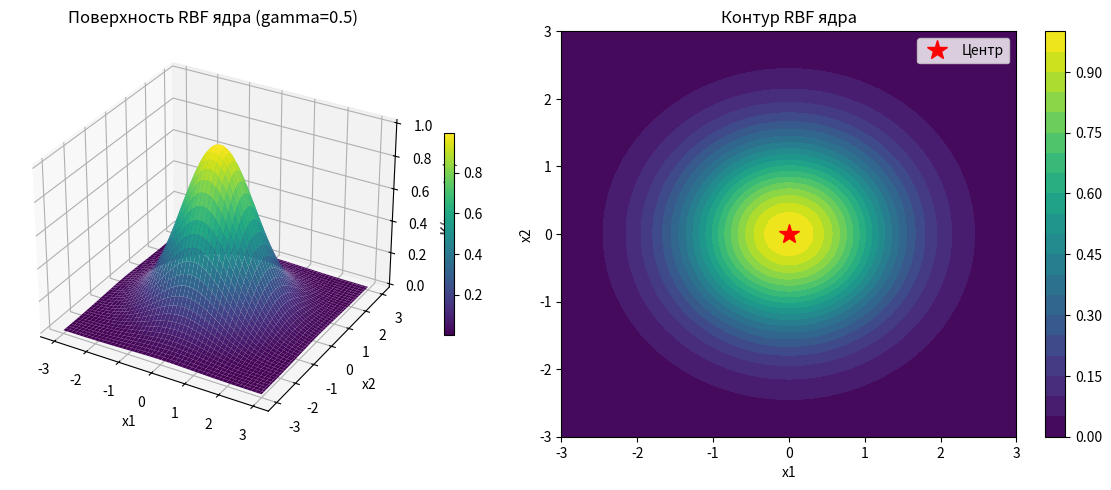

Write Python code to recreate this figure.
import numpy as np
import matplotlib.pyplot as plt
from matplotlib.colors import ListedColormap

def kernel_trick_mathematical_explanation():
    """Математическое объяснение ядерного трюка"""
    
    print("=== Математические основы ядерного трюка ===")
    print()
    
    print("1. Исходная задача оптимизации SVM:")
    print("   максимизировать: W(alfa) = sum(alfa_i) - 0.5 * sum(alfa_i * alfa_j * y_i * y_j * <x_i, x_j>)")
    print("   при условиях: 0 <= alfa_i <= C, sum(alfa_i * y_i) = 0")
    print()
    
    print("2. С ядерным трюком:")
    print("   максимизировать: W(alfa) = sum(alfa_i) - 0.5 * sum(alfa_i * alfa_j * y_i * y_j * K(x_i, x_j))")
    print("   где K(x_i, x_j) = <phi(x_i), phi(x_j)>")
    print()
    
    print("3. Решающая функция:")
    print("   f(x) = sign(sum(alfa_i * y_i * K(x_i, x) + b))")
    print()
    
    print("4. Свойства RBF ядра:")
    print("   K(x, x') = exp(-gamma * ||x - x'||²)")
    print("   - Положительно определено")
    print("   - Инвариантно к сдвигу")
    print("   - Создает бесконечномерное признаковое пространство")
    print()

def demonstrate_feature_mapping():
    """Демонстрация того, как ядерный трюк избегает явного отображения признаков"""
    
    print("=== Отображение признаков vs Ядерный трюк ===")
    print()
    
    # Простой 2D пример
    X = np.array([[1, 2], [3, 4], [5, 6]])
    
    print("Исходные данные (2D):")
    print(X)
    print()
    
    # Полиномиальное отображение признаков (степень 2)
    print("Явное полиномиальное отображение (степень 2):")
    phi_X = []
    for x in X:
        phi_x = [x[0]**2, np.sqrt(2)*x[0]*x[1], x[1]**2]
        phi_X.append(phi_x)
    phi_X = np.array(phi_X)
    print(phi_X)
    print(f"Новая размерность: {phi_X.shape[1]}")
    print()
    
    # Вычисление скалярного произведения в отображенном пространстве
    dot_product_mapped = np.dot(phi_X[0], phi_X[1])
    print(f"Скалярное произведение в отображенном пространстве: {dot_product_mapped:.4f}")
    print()
    
    # Вычисление с использованием полиномиального ядра
    def polynomial_kernel(x1, x2, degree=2):
        return (np.dot(x1, x2) + 1) ** degree
    
    kernel_value = polynomial_kernel(X[0], X[1])
    print(f"Значение полиномиального ядра: {kernel_value:.4f}")
    print()
    
    print("Заметьте: Ядро дает тот же результат без явного отображения!")
    print()

def visualize_rbf_kernel_surface():
    """Визуализация RBF ядра как поверхности"""
    
    print("=== Визуализация поверхности RBF ядра ===")
    print()
    
    # Создание сетки
    x = np.linspace(-3, 3, 100)
    y = np.linspace(-3, 3, 100)
    X, Y = np.meshgrid(x, y)
    
    # Центральная точка
    center = np.array([0, 0])
    
    # Вычисление значений RBF ядра
    gamma = 0.5
    Z = np.zeros_like(X)
    
    for i in range(X.shape[0]):
        for j in range(X.shape[1]):
            point = np.array([X[i, j], Y[i, j]])
            distance_squared = np.sum((point - center) ** 2)
            Z[i, j] = np.exp(-gamma * distance_squared)
    
    # Создание визуализации
    fig = plt.figure(figsize=(12, 5))
    
    # 3D график поверхности
    ax1 = fig.add_subplot(121, projection='3d')
    surf = ax1.plot_surface(X, Y, Z, cmap='viridis')
    ax1.set_xlabel('x1')
    ax1.set_ylabel('x2')
    ax1.set_zlabel('K(x, center)')
    ax1.set_title(f'Поверхность RBF ядра (gamma={gamma})')
    plt.colorbar(surf, ax=ax1, shrink=0.5)
    
    # 2D контурный график
    ax2 = fig.add_subplot(122)
    contour = ax2.contourf(X, Y, Z, levels=20, cmap='viridis')
    ax2.set_xlabel('x1')
    ax2.set_ylabel('x2')
    ax2.set_title('Контур RBF ядра')
    ax2.plot(center[0], center[1], 'r*', markersize=15, label='Центр')
    ax2.legend()
    plt.colorbar(contour, ax=ax2)
    
    plt.tight_layout()
    plt.show()
    
    print("RBF ядро создает 'холм' с центром в каждой обучающей точке.")
    print("Высота и ширина холма контролируются параметром gamma.")

def compare_different_kernels():
    """Сравнение различных ядерных функций"""
    
    print("=== Сравнение различных ядер ===")
    print()
    
    # Тестовые точки
    x1 = np.array([1.0, 1.0])
    x2 = np.array([2.0, 2.0])
    
    # Различные ядра
    def linear_kernel(x1, x2):
        return np.dot(x1, x2)
    
    def polynomial_kernel(x1, x2, degree=2, coef0=1):
        return (np.dot(x1, x2) + coef0) ** degree
    
    def rbf_kernel(x1, x2, gamma=0.5):
        distance_squared = np.sum((x1 - x2) ** 2)
        return np.exp(-gamma * distance_squared)
    
    def sigmoid_kernel(x1, x2, gamma=0.5, coef0=1):
        return np.tanh(gamma * np.dot(x1, x2) + coef0)
    
    print(f"Точка 1: {x1}")
    print(f"Точка 2: {x2}")
    print()
    
    print("Значения ядер:")
    print(f"Linear K(x1, x2)      = {linear_kernel(x1, x2):.4f}")
    print(f"Polynomial K(x1, x2)  = {polynomial_kernel(x1, x2):.4f}")
    print(f"RBF K(x1, x2)         = {rbf_kernel(x1, x2):.4f}")
    print(f"Sigmoid K(x1, x2)     = {sigmoid_kernel(x1, x2):.4f}")
    print()

def demonstrate_gamma_effect():
    """Демонстрация влияния параметра gamma в RBF ядре"""
    
    print("=== Влияние параметра Gamma в RBF ядре ===")
    print()
    
    # Две точки на фиксированном расстоянии
    x1 = np.array([0.0, 0.0])
    x2 = np.array([1.0, 1.0])
    distance = np.sqrt(np.sum((x1 - x2) ** 2))
    
    print(f"Расстояние между точками: {distance:.4f}")
    print()
    
    # Различные значения gamma
    gamma_values = [0.01, 0.1, 0.5, 1.0, 2.0, 5.0, 10.0]
    
    print("Gamma\t\tЗначение ядра\tИнтерпретация")
    print("-" * 50)
    
    for gamma in gamma_values:
        kernel_value = np.exp(-gamma * distance**2)
        
        if gamma < 0.1:
            interpretation = "Очень гладкая"
        elif gamma < 0.5:
            interpretation = "Гладкая"
        elif gamma < 1.0:
            interpretation = "Умеренная"
        elif gamma < 2.0:
            interpretation = "Сложная"
        else:
            interpretation = "Очень сложная"
        
        print(f"{gamma:.2f}\t\t{kernel_value:.6f}\t{interpretation}")
    
    print()
    print("Высокая gamma -> более локализованное влияние -> более сложная граница решений")
    print("Низкая gamma -> более широкое влияние -> более гладкая граница решений")

if __name__ == "__main__":
    kernel_trick_mathematical_explanation()
    print()
    demonstrate_feature_mapping()
    print()
    compare_different_kernels()
    print()
    demonstrate_gamma_effect()
    print()
    visualize_rbf_kernel_surface()
